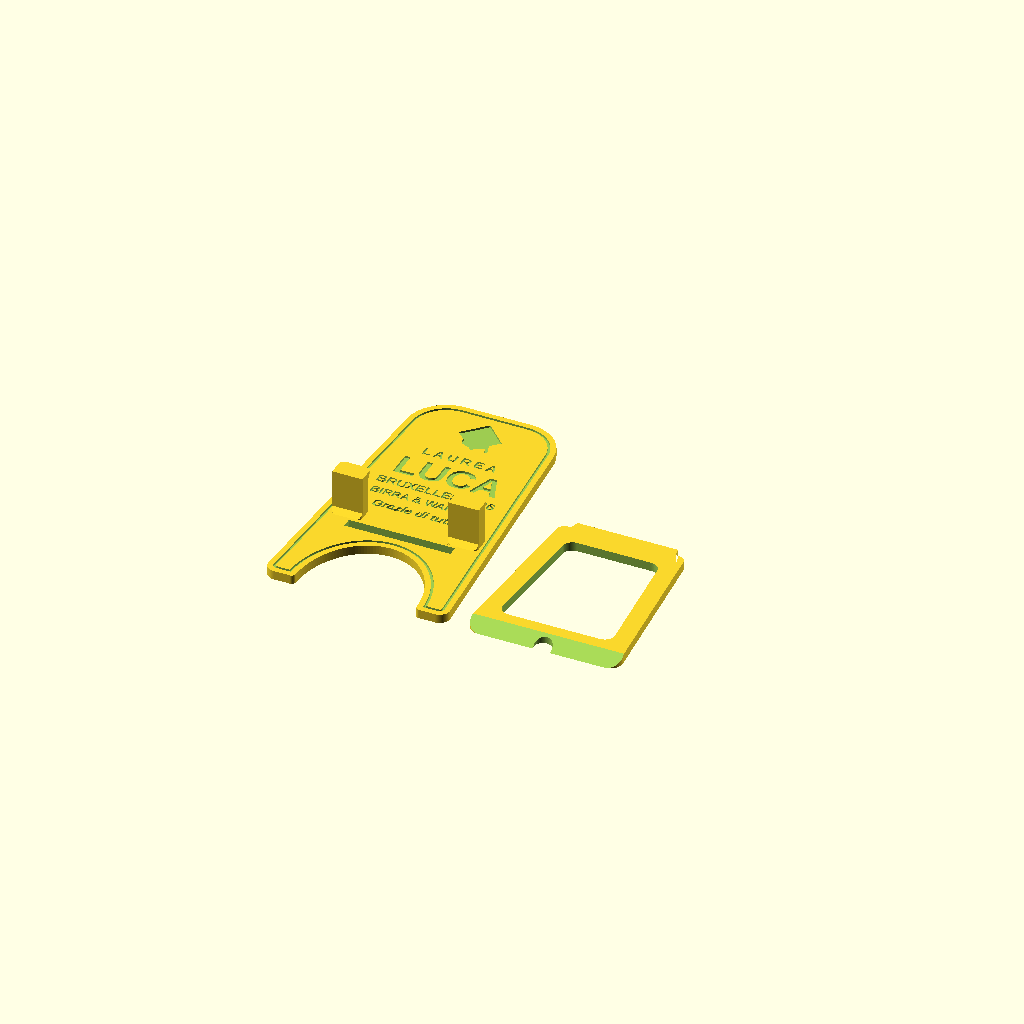
Cell 1: the model at its default parameters.
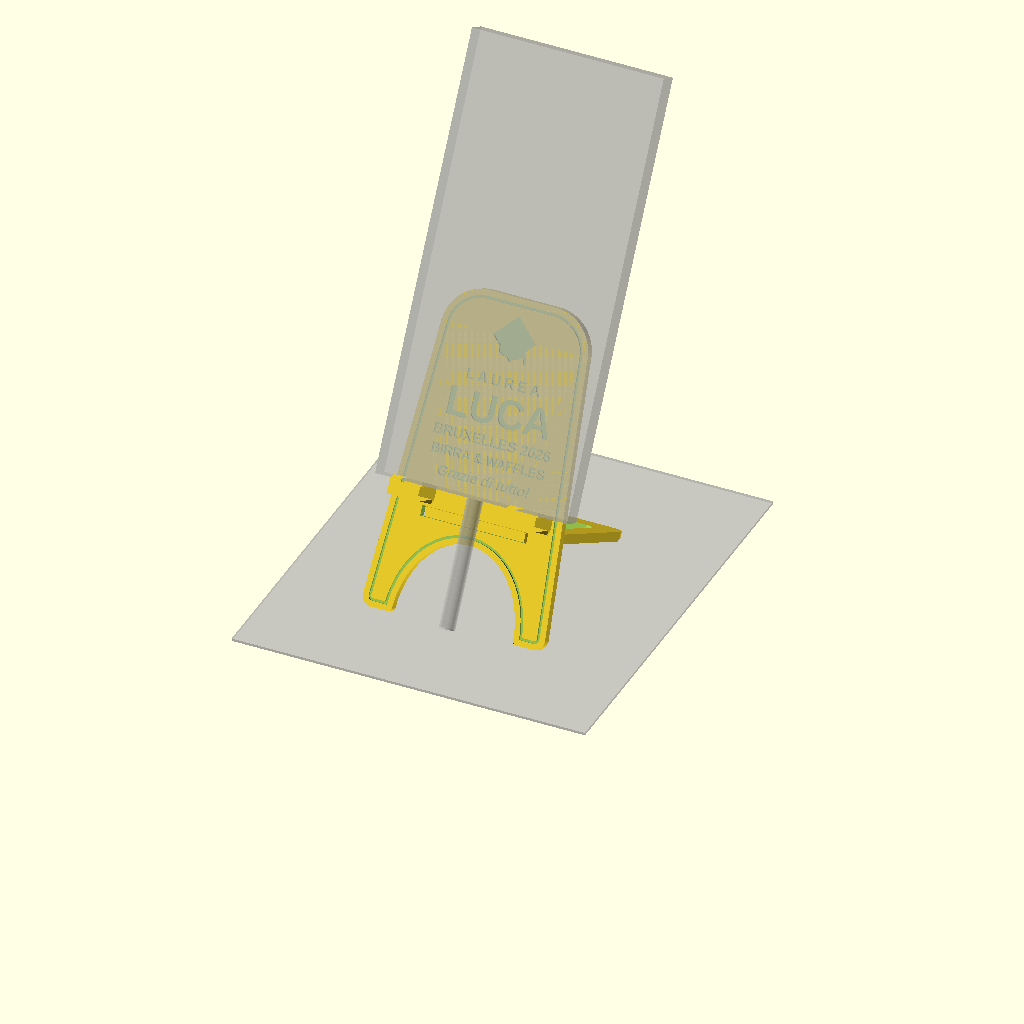
Cell 2: the same model with modalita = "assemblato".
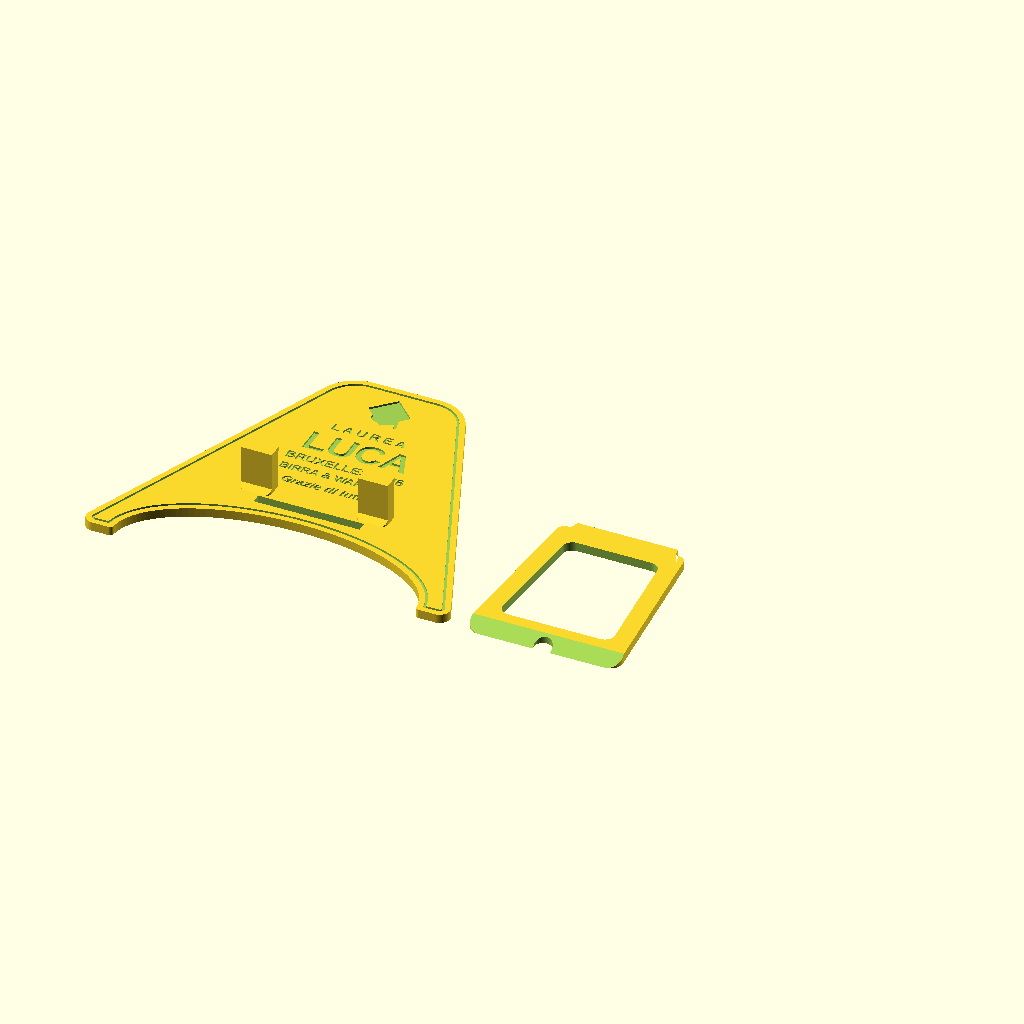
Cell 3: the same model with larghezza_base = 144.
All cells are drawn from one camera (rotation 55°, 0°, 25°, orthographic, colour scheme Cornfield), so only the parameter changes between them.
The OpenSCAD source (BOMBONIERA/phone_holder_v5.scad):
// =====================================================================
// PHONE HOLDER BOMBONIERA DI LAUREA - v5 "CAVALLETTO"
// Redesign completo della v4:
//  - schienale rastremato con cima arrotondata (dietro al telefono non si vede)
//  - grande arco ellittico tra due gambe: il cavo passa sotto e va dietro
//  - due ganci arrotondati con raccordo a 45 gradi, centro libero per il plug
//  - quota dei ganci calcolata dall'altezza REALE sul tavolo (telefono piu' basso)
//  - piede a telaio con tacca passacavo sul retro
// Incastro fessura/linguetta identico alla v4 (stessa clearance e w_fessura).
// Ender 3 V2 - stampa piatta, ZERO supporti - PLA (ok PETG/ABS)
// =====================================================================

/* [Testi] */
riga_sopra  = "LAUREA";
nome        = "LUCA";
riga_sotto  = "BRUXELLES 2026";
motto       = "BIRRA & WAFFLES";
frase       = "Grazie di tutto!";
mostra_tocco   = true;
mostra_cornice = true;

/* [Schienale (mm)] */
larghezza_base   = 72.0;  // ai piedi (stabilita' laterale)
larghezza_cima   = 58.0;  // in alto: resta nascosta dietro al telefono
altezza_stand    = 122.0;
spessore_piastra = 3.6;
r_cima           = 16.0;  // raggio delle spalle superiori
larghezza_gamba  = 12.0;  // gambe dell'arco, al tavolo
margine_arco     = 6.0;   // materiale pieno tra cima dell'arco e fessura

/* [Ganci] */
profondita_culla = 14.5;  // spessore MAX del telefono, cover inclusa
altezza_labbro   = 2.5;   // labbro anti-scivolamento
larghezza_gancio = 12.0;
luce_ganci       = 34.0;  // spazio libero tra i ganci (plug + overmold)
spessore_gancio  = 5.0;
raccordo_gancio  = 2.0;   // raccordo a 45 gradi alla base del gancio

/* [Cavo USB-C] */
spazio_cavo     = 55.0;  // tratto DRITTO: dalla punta del plug a dove si piega
inserzione_plug = 6.5;   // quanto il plug entra nel telefono
asse_porta      = 4.5;   // asse della porta dalla schiena del telefono (cover inclusa)
margine_cavo    = 4.0;   // aria minima tra la piega del cavo e il tavolo

/* [Piede e incastro] */
quota_fessura   = 38.5;  // posizione fessura lungo lo schienale
w_fessura       = 42.0;
lunghezza_piede = 70.0;  // piu' lungo = stand piu' in piedi
w_piede_retro   = 60.0;  // bordo appoggiato al tavolo
w_piede_attacco = 50.0;  // lato linguetta (spalle da 4 mm per parte)
bordo_telaio    = 7.0;   // larghezza dei lati del telaio del piede
tacca_cavo      = true;  // passacavo sul retro del piede

/* [Verifica stabilita'] */
altezza_telefono = 165.0; // telefono grande, per il controllo del baricentro

/* [Tolleranze] */
clearance        = 0.30; // ABS testato a 0.30; in PLA rifai test_incastro (0.25?)
profondita_testo = 0.8;

/* [Vista] */
modalita = "stampa"; // [stampa, assemblato, solo_schienale, solo_piede, test_incastro]

$fn = 72;

// =====================================================================
// CALCOLI
// =====================================================================
mezzo       = spessore_piastra/2;
h_fessura   = spessore_piastra + clearance;
w_linguetta = w_fessura - 2*clearance;
lunghezza_linguetta = spessore_piastra - 0.2;   // a filo, non sporge

// angolo dello schienale sul tavolo (il retro del piede e' smussato)
angolo = atan(lunghezza_piede / (quota_fessura + mezzo));

// quota dei ganci: la piega del cavo deve restare margine_cavo sopra il tavolo.
// Il plug sta davanti alla piastra, quindi parte gia' un po' piu' in alto.
d_asse    = spessore_piastra + asse_porta;
tratto    = spazio_cavo - inserzione_plug;          // sporgenza sotto il telefono
y_ripiano = tratto + (margine_cavo - d_asse*cos(angolo)) / sin(angolo);

z_culla = spessore_piastra + profondita_culla;
z_tot   = z_culla + altezza_labbro;
y0_gancio = y_ripiano - spessore_gancio;
x_gancio  = (luce_ganci + larghezza_gancio)/2;

y_fessura_bot = quota_fessura - h_fessura/2;
y_fessura_top = quota_fessura + h_fessura/2;
h_arco = y_fessura_bot - margine_arco;
w_arco = larghezza_base - 2*larghezza_gamba;

// stabilita' (in orizzontale dal bordo anteriore verso il retro)
base_appoggio = (quota_fessura + mezzo)*cos(angolo) + lunghezza_piede*sin(angolo);
cg_telefono   = (y_ripiano + altezza_telefono/2)*cos(angolo)
                - (spessore_piastra + 4)*sin(angolo);
h_piega = (y_ripiano - tratto)*sin(angolo) + d_asse*cos(angolo);
h_bordo_telefono = y_ripiano*sin(angolo) + spessore_piastra*cos(angolo);

assert(y0_gancio - raccordo_gancio >= y_fessura_top + 0.5,
       "Ganci troppo bassi: toccano la fessura. Abbassa quota_fessura");
assert(h_arco > 15, "Arco troppo basso");
assert(x_gancio + larghezza_gancio/2 < larghezza_base/2 - 3, "Ganci troppo larghi per lo schienale");
assert(w_piede_attacco >= w_fessura + 6, "Spalle del piede troppo strette");
assert(cg_telefono < base_appoggio - 15, "Instabile: allunga il piede o alza la fessura");

echo(str("Angolo: ", angolo, " gradi"));
echo(str("Ganci a ", y_ripiano, " mm lungo lo schienale, bordo telefono a ", h_bordo_telefono, " mm dal tavolo"));
echo(str("Piega del cavo a ", h_piega, " mm dal tavolo"));
echo(str("Base d'appoggio ", base_appoggio, " mm, baricentro telefono a ", cg_telefono, " mm"));

// =====================================================================
// VISTE
// =====================================================================
if (modalita == "stampa") {
    translate([-larghezza_base/2 - 4, 0, 0]) schienale();
    translate([w_piede_retro/2 + 4, 0, 0]) piede();
}
else if (modalita == "assemblato") {
    %translate([-70, -40, -1]) cube([140, 160, 1]);   // tavolo
    rotate([angolo, 0, 0]) {
        schienale();
        translate([0, quota_fessura + mezzo, -lunghezza_piede])
            rotate([90, 0, 0]) piede();
        // telefono e cavo fantasma
        %translate([-38, y_ripiano, spessore_piastra]) cube([76, altezza_telefono, 9]);
        %translate([0, y_ripiano + inserzione_plug, d_asse])
            rotate([90, 0, 0]) cylinder(d=6, h=spazio_cavo);
    }
}
else if (modalita == "solo_schienale") schienale();
else if (modalita == "solo_piede") piede();
else if (modalita == "test_incastro") {
    // provino: fascia dello schienale con la fessura + punta del piede
    translate([-larghezza_base/2 - 4, 0, 0]) intersection() {
        schienale();
        translate([-50, quota_fessura - 5, -1]) cube([100, 9, spessore_piastra + 1]);
    }
    translate([w_piede_retro/2 + 4, 0, 0]) intersection() {
        piede();
        translate([-50, lunghezza_piede - 12, -1]) cube([100, 30, spessore_piastra + 2]);
    }
}

// =====================================================================
// SCHIENALE
// =====================================================================
module sagoma_schienale() {
    r_b = 4;
    offset(r=1.5) offset(delta=-1.5)      // raccorda gli spigoli vivi
    difference() {
        hull() for (s = [-1, 1]) {
            translate([s*(larghezza_base/2 - r_b), r_b]) circle(r=r_b);
            translate([s*(larghezza_cima/2 - r_cima), altezza_stand - r_cima]) circle(r=r_cima);
        }
        scale([w_arco/2, h_arco]) circle(r=1, $fn=144);
    }
}

module schienale() {
    difference() {
        union() {
            difference() {
                linear_extrude(spessore_piastra) sagoma_schienale();
                translate([0, 0, spessore_piastra - profondita_testo])
                    linear_extrude(profondita_testo + 0.1) incisioni();
            }
            for (s = [-1, 1]) gancio(s*x_gancio);
        }
        // fessura del piede
        translate([-w_fessura/2, y_fessura_bot, -1])
            cube([w_fessura, h_fessura, spessore_piastra + 2]);
    }
}

// Gancio: profilo (y,z) estruso in X, intersecato con un'impronta arrotondata.
// Sottosquadro del labbro e raccordo alla base a 45 gradi: niente supporti.
module gancio(xc) {
    lab = altezza_labbro;
    g   = raccordo_gancio;
    y0  = y0_gancio;
    pts = [[y0 - g, 0], [y_ripiano, 0], [y_ripiano, z_culla],
           [y_ripiano + lab, z_tot], [y0, z_tot],
           [y0, spessore_piastra + g], [y0 - g, spessore_piastra]];
    intersection() {
        translate([xc, 0, 0]) rotate([90, 0, 90])
            linear_extrude(height=larghezza_gancio, center=true) polygon(pts);
        linear_extrude(z_tot + 1)
            translate([xc, 0]) offset(r=2) offset(delta=-2)
                translate([-larghezza_gancio/2, y0 - g])
                    square([larghezza_gancio, y_ripiano + lab - y0 + g]);
    }
}

module tocco() {
    rotate(45) square([15, 15], center=true);
    translate([0, -5.5]) scale([1.3, 0.7]) circle(r=5);
    polygon([[0,0], [6,-3], [8,-10], [6.5,-10], [4.5,-3]]);
}

module incisioni() {
    H = altezza_stand;
    if (mostra_cornice) difference() {
        offset(r=-2.2) sagoma_schienale();
        offset(r=-3.2) sagoma_schienale();
    }
    if (mostra_tocco) translate([0, H - 15]) scale(0.8) tocco();
    translate([0, H - 31]) text(riga_sopra, size=4.0, spacing=1.35,
        font="Liberation Sans:style=Bold", halign="center", valign="center");
    translate([0, H - 42]) text(nome, size=11,
        font="Liberation Sans:style=Bold", halign="center", valign="center");
    translate([0, H - 53]) text(riga_sotto, size=4.0,
        font="Liberation Sans:style=Bold", halign="center", valign="center");
    translate([0, H - 60]) text(motto, size=3.6,
        font="Liberation Sans:style=Bold", halign="center", valign="center");
    translate([0, H - 67.5]) text(frase, size=3.8,
        font="Liberation Sans:style=Bold Italic", halign="center", valign="center");
}

// =====================================================================
// PIEDE (telaio)
// y=0: retro appoggiato al tavolo; y=lunghezza_piede: spalle contro lo
// schienale; la linguetta entra nella fessura a filo.
// =====================================================================
module sagoma_piede() {
    L = lunghezza_piede;
    hull() for (s = [-1, 1]) {
        translate([s*(w_piede_retro/2 - 5), 5]) circle(r=5);
        translate([s*(w_piede_attacco/2 - 3), L - 3]) circle(r=3);
    }
}

module piede() {
    L  = lunghezza_piede;
    tt = tan(angolo);
    difference() {
        linear_extrude(spessore_piastra) {
            sagoma_piede();
            // linguetta trapezoidale (invito laterale 0.8 mm), come v4
            polygon([[-w_linguetta/2, L - 0.01], [w_linguetta/2, L - 0.01],
                     [ w_linguetta/2 - 0.8, L + lunghezza_linguetta],
                     [-w_linguetta/2 + 0.8, L + lunghezza_linguetta]]);
        }
        // finestra del telaio
        translate([0, 0, -1]) linear_extrude(spessore_piastra + 2)
            offset(r=4) offset(delta=-4)
            intersection() {
                offset(delta=-bordo_telaio) sagoma_piede();
                translate([-50, 11]) square([100, L - 11 - 8]);
            }
        // passacavo sul bordo che tocca il tavolo
        if (tacca_cavo)
            translate([0, 0, -1]) linear_extrude(spessore_piastra + 2)
                hull() { translate([0, 1.5]) circle(r=3.5); translate([-3.5, -2]) square([7, 1]); }
        // smusso: il retro appoggia piatto sul tavolo (nessun overhang)
        rotate([90, 0, 90])
            linear_extrude(height=w_piede_retro + 2, center=true)
                polygon([[-2, -1], [-tt, -1],
                         [(spessore_piastra + 1)*tt, spessore_piastra + 1],
                         [-2, spessore_piastra + 1]]);
    }
}
Customizer parameters (derived from the source; name, type, default, range or options):
riga_sopra: string, default "LAUREA"
nome: string, default "LUCA"
riga_sotto: string, default "BRUXELLES 2026"
motto: string, default "BIRRA & WAFFLES"
frase: string, default "Grazie di tutto!"
mostra_tocco: bool, default true
mostra_cornice: bool, default true
larghezza_base: number, default 72
larghezza_cima: number, default 58
altezza_stand: number, default 122
spessore_piastra: number, default 3.6
r_cima: number, default 16
larghezza_gamba: number, default 12
margine_arco: number, default 6
profondita_culla: number, default 14.5
altezza_labbro: number, default 2.5
larghezza_gancio: number, default 12
luce_ganci: number, default 34
spessore_gancio: number, default 5
raccordo_gancio: number, default 2
spazio_cavo: number, default 55
inserzione_plug: number, default 6.5
asse_porta: number, default 4.5
margine_cavo: number, default 4
quota_fessura: number, default 38.5
w_fessura: number, default 42
lunghezza_piede: number, default 70
w_piede_retro: number, default 60
w_piede_attacco: number, default 50
bordo_telaio: number, default 7
tacca_cavo: bool, default true
altezza_telefono: number, default 165
clearance: number, default 0.3
profondita_testo: number, default 0.8
modalita: string, default "stampa", options "stampa", "assemblato", "solo_schienale", "solo_piede", "test_incastro"
